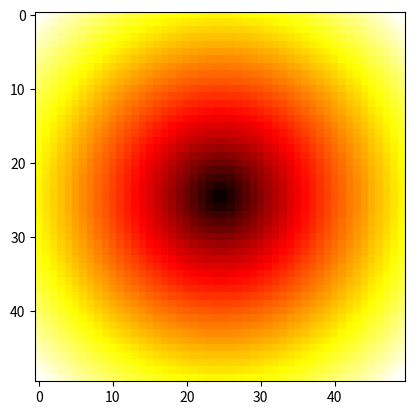

This chart was generated by the following Python code:
from scipy.interpolate import interp1d
from scipy.ndimage import map_coordinates
import numpy as np
import matplotlib.pyplot as plt
import matplotlib.cm as cm

def spherical2cartesian(r, th, phi, grid, x, y, z, order=3):

    # Build relationship between Cartesian and spherical coordinates.
    X, Y, Z = np.meshgrid(x,y,z)
    new_r = np.sqrt(X*X+Y*Y+Z*Z)
    new_th = np.arccos(Z/new_r)
    new_phi = np.arctan2(Y, X)

    # Find these values for the input grid
    ir = interp1d(r, np.arange(len(r)), bounds_error=False)
    ith = interp1d(th, np.arange(len(th)))
    iphi = interp1d(phi, np.arange(len(phi)))

    new_ir = ir(new_r.ravel())
    new_ith = ith(new_th.ravel())
    new_iphi = iphi(new_phi.ravel())

    new_ir[new_r.ravel() > r.max()] = len(r)-1
    new_ir[new_r.ravel() < r.min()] = 0

    # Interpolate to Cartesian coordinates.
    return map_coordinates(grid, np.array([new_ir, new_ith, new_iphi]),
                            order=order).reshape(new_r.shape)


# Build 3D arrays for spherical coordinates.
r, th, phi = np.mgrid[0:201,0:201,0:201]

r = r/20.0               # r goes from 0 to 10.
th = th/200.0*np.pi         # Theta goes from 0 to pi
phi = phi/200.0*2*np.pi     # Phi goes from 0 to 2pi

# Density is spherically symmetric.  Only depends on r.
density = np.exp(-(r*np.cos(th))**2/0.5)

# Build ranges for function
r = np.linspace(0,200,200)
th = np.linspace(0,np.pi,200)
phi = np.linspace(-np.pi,np.pi,200)
x = np.linspace(-50,50,50)
y = np.linspace(-50,50,50)
z = np.linspace(-50,50,50)

# print (density)

# Map to Cartesian coordinates.
density = spherical2cartesian(r, th, phi, density, x, y, z, order=3)

# Plot density, now in spherical coordinates.
# not in cartesian coordinates.
plt.figure()
plt.imshow(density[:,:,10], cmap=cm.hot)
plt.show()


